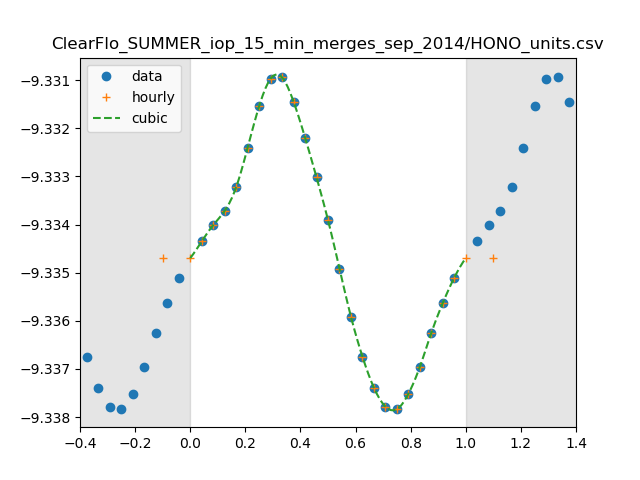

Values plotted in this chart, from the file beside it:
0, 4.625021259077113e-10
1, 4.6307234229075864e-10
2, 4.6343299683852986e-10
3, 4.6374930166537427e-10
4, 4.6427326654335075e-10
5, 4.651532637834528e-10
6, 4.660767452930874e-10
7, 4.66693622676624e-10
8, 4.667208866956487e-10
9, 4.661804922751167e-10
10, 4.653804774848029e-10
11, 4.644947037760885e-10
12, 4.635457906398256e-10
13, 4.624718882973947e-10
14, 4.614064255907997e-10
15, 4.6052687070350013e-10
16, 4.5984072121613447e-10
17, 4.594275079602402e-10
18, 4.5936820532711416e-10
19, 4.597062122139487e-10
20, 4.603015899375295e-10
21, 4.61050141830424e-10
22, 4.617118750734078e-10
23, 4.6227032203357626e-10
